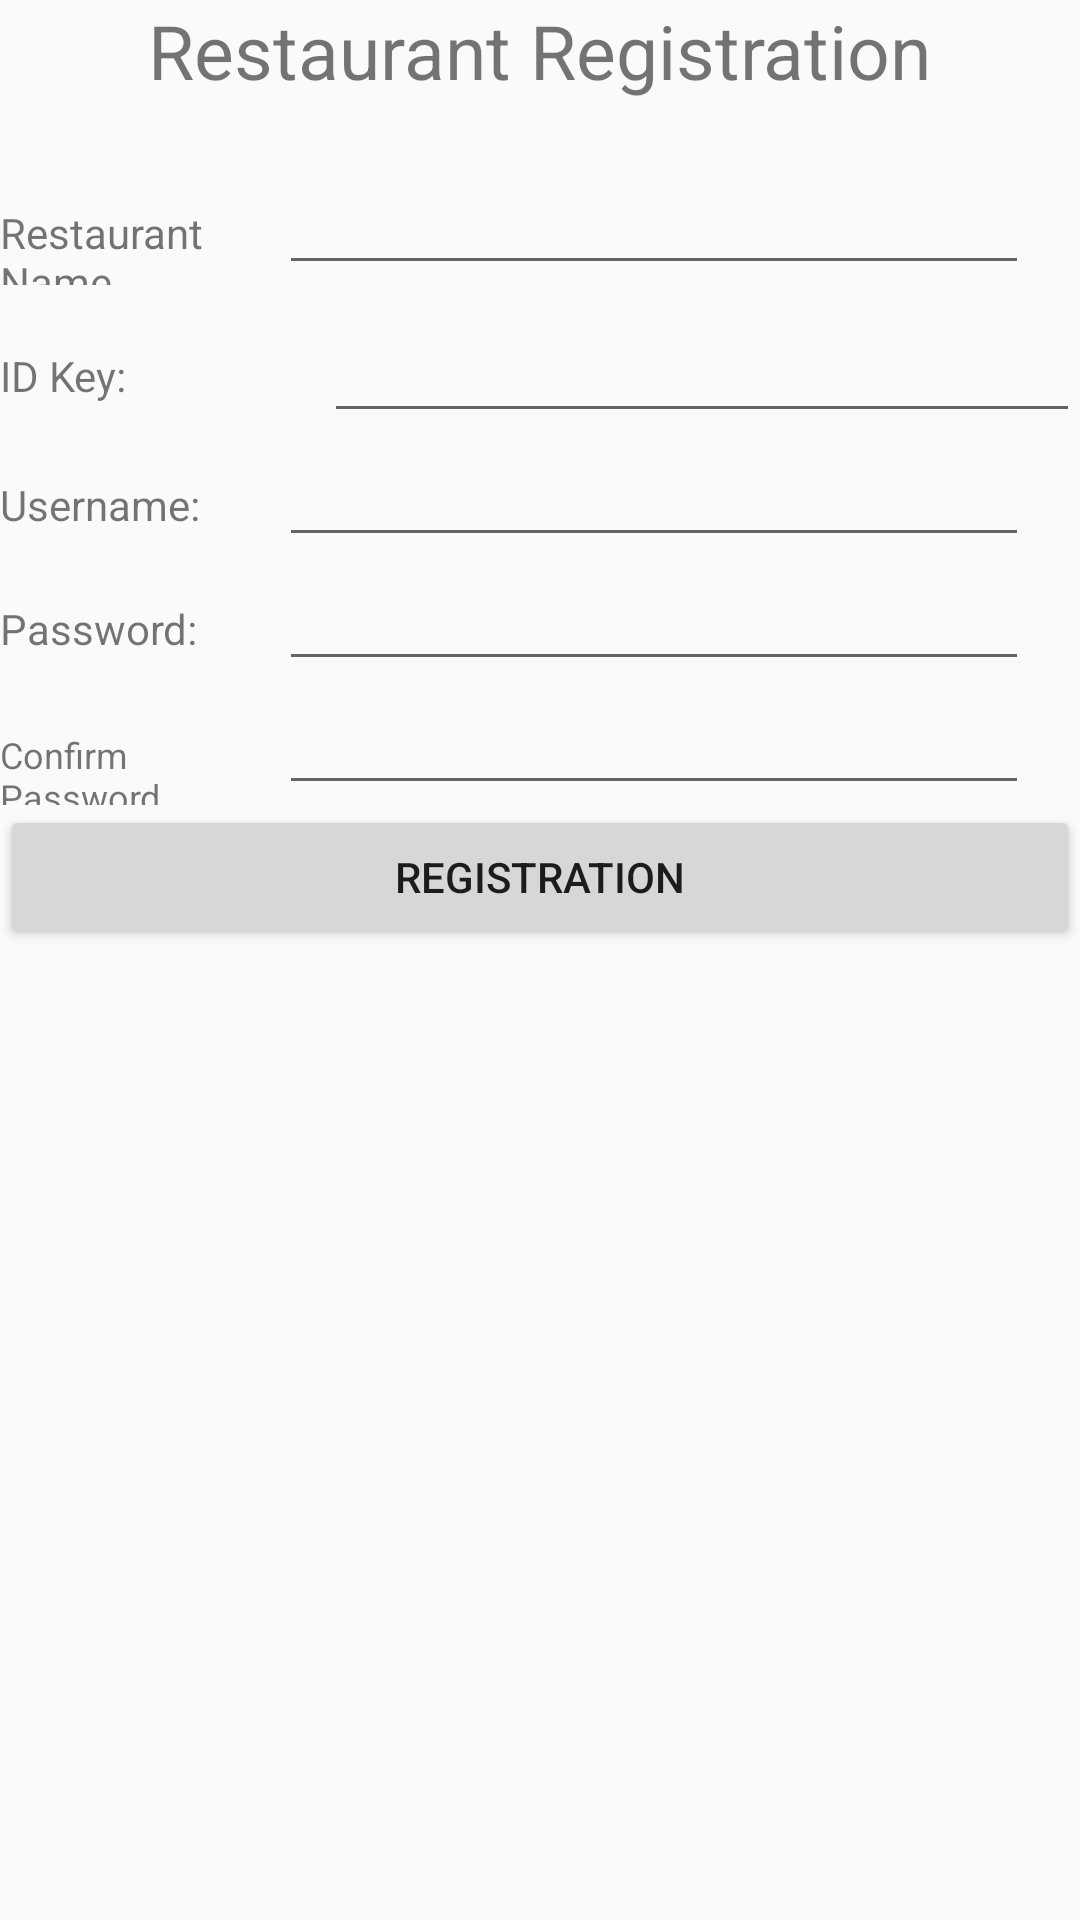

Here is an Android app screen rendered from its layout file. Give the layout XML and the strings, colors and styles it references.
<!-- AndroidManifest.xml: application theme AppTheme -->
<!-- res/layout/activity_restaurant_registration.xml -->
<?xml version="1.0" encoding="utf-8"?>
<LinearLayout xmlns:android="http://schemas.android.com/apk/res/android"
    xmlns:app="http://schemas.android.com/apk/res-auto"
    xmlns:tools="http://schemas.android.com/tools"
    android:layout_width="match_parent"
    android:layout_height="match_parent"
    tools:context=".RestaurantRegistration"
    android:orientation="vertical">

    <TextView
        android:layout_width="wrap_content"
        android:layout_height="wrap_content"
        android:text="@string/restaurantRegistration"
        android:textSize="25sp"
        android:layout_gravity="center"
        android:layout_marginBottom="20dp"/>

    <LinearLayout android:orientation="horizontal"
        android:layout_height="wrap_content"
        android:layout_width="fill_parent">

        <TextView
            android:layout_width="93dp"
            android:layout_height="wrap_content"
            android:text="Restaurant Name"
            android:textSize="14sp" />

        <EditText
            android:id="@+id/editRestaurantName"
            android:layout_width="250dp"
            android:layout_height="wrap_content" />

    </LinearLayout>

    <LinearLayout
        android:layout_width="fill_parent"
        android:layout_height="wrap_content"
        android:orientation="horizontal">

        <TextView
            android:layout_width="93dp"
            android:layout_height="wrap_content"
            android:text="ID Key: "
            android:textSize="14sp" />

        <EditText
            android:layout_width="match_parent"
            android:layout_height="wrap_content"
            android:id="@+id/editID"
            android:textSize="24dp"
            android:layout_marginLeft="15dp"
            android:textStyle="bold|italic" />

    </LinearLayout>

    <LinearLayout
        android:layout_width="fill_parent"
        android:layout_height="wrap_content"
        android:orientation="horizontal">

        <TextView
            android:layout_width="93dp"
            android:layout_height="wrap_content"
            android:text="Username: "
            android:textSize="14sp" />

        <EditText
            android:id="@+id/editRestaurantDisplayName"
            android:layout_width="250dp"
            android:layout_height="wrap_content" />

    </LinearLayout>

    <LinearLayout android:orientation="horizontal"
        android:layout_height="wrap_content"
        android:layout_width="fill_parent">

        <TextView
            android:layout_width="93dp"
            android:layout_height="wrap_content"
            android:text="@string/password"
            android:textSize="14sp" />

        <EditText
            android:id="@+id/editRestaurantFirstPassword"
            android:layout_width="250dp"
            android:layout_height="wrap_content" />

    </LinearLayout>


    <LinearLayout android:orientation="horizontal"
        android:layout_height="wrap_content"
        android:layout_width="fill_parent">

        <TextView
            android:layout_width="93dp"
            android:layout_height="wrap_content"
            android:text="Confirm Password"
            android:textSize="12sp" />

        <EditText
            android:id="@+id/editRestaurantRegisterPassword"
            android:layout_width="250dp"
            android:layout_height="wrap_content" />

    </LinearLayout>




    <Button
        android:id="@+id/btnRegister"
        android:layout_width="match_parent"
        android:layout_height="wrap_content"
        android:text="@string/registration"/>



</LinearLayout>
<!-- resources referenced by this layout -->
<resources>
  <string name="password">Password: </string>
  <string name="registration">Registration</string>
  <string name="restaurantRegistration">Restaurant Registration</string>
  <style name="AppTheme" parent="Theme.AppCompat.Light.DarkActionBar">
          
          <item name="colorPrimary">@color/colorPrimary</item>
          <item name="colorPrimaryDark">@color/colorPrimaryDark</item>
          <item name="colorAccent">@color/colorAccent</item>
      </style>
  <!-- not gathered from this repository: default colours our renderer supplied (Android Studio template values) -->
  <color name="colorPrimary">#FF6200EE</color>
  <color name="colorPrimaryDark">#FF3700B3</color>
  <color name="colorAccent">#FF03DAC5</color>
</resources>
